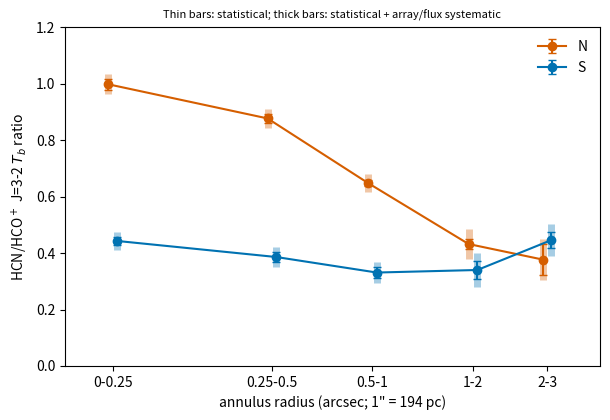

Source code (Python): (Note: this script raises an exception after producing the figure.)
# Fig. 2: HCN/HCO+ 3-2 ratio vs radius (values: Table C2 / r09_profile.json). Usage: python3 -I fig2_profile.py
import matplotlib; matplotlib.use('Agg')
import matplotlib.pyplot as plt, numpy as np
r=np.array([0.125,0.375,0.75,1.5,2.5]); 
N=np.array([.998,.877,.648,.432,.377]); Ne=np.array([.019,.017,.011,.017,.054])
S=np.array([.443,.386,.331,.340,.446]); Se=np.array([.014,.017,.021,.033,.027])
sysx=np.array([.03,.03,.03,.05,.05])   # array-to-array (Xb4b vs Xb4d) and missing-flux allowance
fig,ax=plt.subplots(figsize=(6.2,4.3))
for y,e,c,l,dx in ((N,Ne,'#D55E00','N',0.97),(S,Se,'#0072B2','S',1.03)):
    x=r*dx
    ax.errorbar(x,y,yerr=np.hypot(e,sysx),fmt='none',ecolor=c,alpha=.35,capsize=0,lw=5)
    ax.errorbar(x,y,yerr=e,fmt='o-',color=c,capsize=3,label=l)
ax.set_xscale('log'); ax.set_xlim(0.09,3.6); ax.set_ylim(0,1.2)
ax.set_xticks([.125,.375,.75,1.5,2.5]); ax.set_xticklabels(['0-0.25','0.25-0.5','0.5-1','1-2','2-3'])
ax.minorticks_off()
ax.set_xlabel('annulus radius (arcsec; 1" = 194 pc)'); ax.set_ylabel('HCN/HCO$^+$ J=3-2 $T_b$ ratio')
ax.legend(frameon=False,loc='upper right')
ax.set_title('Thin bars: statistical; thick bars: statistical + array/flux systematic',fontsize=8)
fig.tight_layout(); fig.savefig('../figs/fig2_profile.png',dpi=160)
